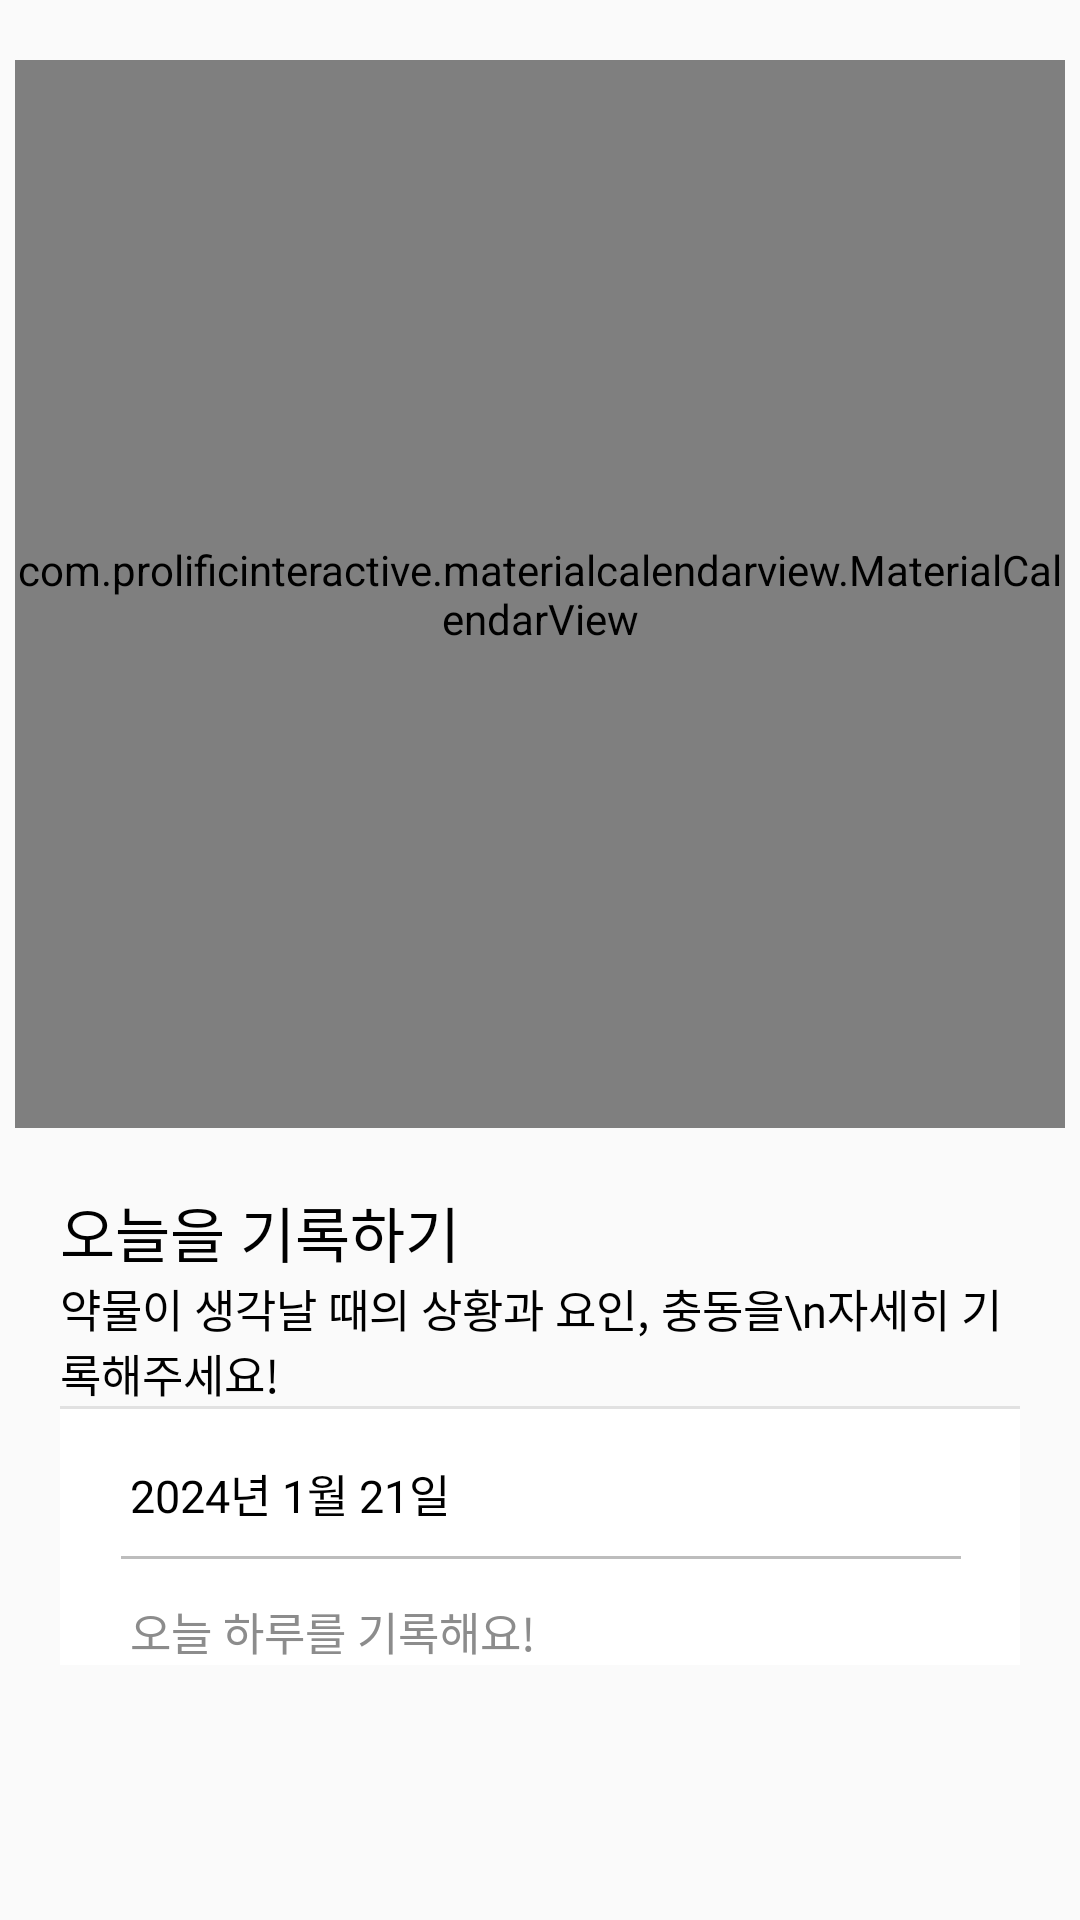

The Android layout XML behind this screen, and the referenced resources:
<!-- AndroidManifest.xml: application theme Theme.MyApplication -->
<!-- res/layout/fragment_write_report.xml -->
<?xml version="1.0" encoding="utf-8"?>
<androidx.constraintlayout.widget.ConstraintLayout xmlns:android="http://schemas.android.com/apk/res/android"
    xmlns:tools="http://schemas.android.com/tools"
    android:layout_width="match_parent"
    android:layout_height="match_parent"
    xmlns:app="http://schemas.android.com/apk/res-auto"
    tools:context=".ui.home.WriteReportFragment"
    android:paddingBottom="85dp">


    <com.prolificinteractive.materialcalendarview.MaterialCalendarView
        android:id="@+id/calendar"
        android:layout_width="350dp"
        android:layout_height="356dp"
        app:layout_constraintStart_toStartOf="parent"
        app:layout_constraintEnd_toEndOf="parent"
        app:layout_constraintTop_toTopOf="parent"
        android:background="@drawable/bg_calender"
        app:mcv_selectionColor="#34A853"
        android:layout_marginTop="20dp" />

    <ScrollView
        android:layout_width="match_parent"
        android:layout_height="wrap_content"
        app:layout_constraintTop_toBottomOf="@+id/calendar"
        android:layout_marginTop="20dp">

        <androidx.constraintlayout.widget.ConstraintLayout
            android:layout_width="match_parent"
            android:layout_height="wrap_content"
            android:orientation="vertical">
            <androidx.constraintlayout.widget.ConstraintLayout
                android:id="@+id/cl_today"
                android:layout_width="match_parent"
                android:layout_height="wrap_content"
                app:layout_constraintTop_toTopOf="parent"
                android:paddingHorizontal="20dp">

                <TextView
                    android:id="@+id/tv_title"
                    android:layout_width="wrap_content"
                    android:layout_height="wrap_content"
                    android:text="오늘을 기록하기"
                    android:textSize="20sp"
                    android:textColor="@color/black"
                    android:fontFamily="@font/ibm_semibold"
                    app:layout_constraintTop_toTopOf="parent"
                    app:layout_constraintStart_toStartOf="parent"/>

                <TextView
                    android:id="@+id/tv_description"
                    android:layout_width="wrap_content"
                    android:layout_height="wrap_content"
                    android:text="약물이 생각날 때의 상황과 요인, 충동을\n자세히 기록해주세요!"
                    android:textSize="15sp"
                    android:textColor="@color/black"
                    android:fontFamily="@font/ibm_medium"
                    app:layout_constraintTop_toBottomOf="@+id/tv_title"
                    app:layout_constraintStart_toStartOf="parent"/>

                <androidx.constraintlayout.widget.ConstraintLayout
                    android:layout_width="350dp"
                    android:layout_height="wrap_content"
                    app:layout_constraintStart_toStartOf="parent"
                    app:layout_constraintEnd_toEndOf="parent"
                    app:layout_constraintTop_toBottomOf="@+id/tv_description"
                    android:background="@drawable/bg_calender"
                    android:paddingBottom="75dp">
                    <TextView
                        android:id="@+id/tv_date"
                        android:layout_width="wrap_content"
                        android:layout_height="wrap_content"
                        android:layout_marginTop="18dp"
                        android:layout_marginStart="38dp"
                        android:text="2024년 1월 21일"
                        android:textSize="15sp"
                        android:textColor="@color/black"
                        android:fontFamily="@font/gowun_dodum_regular"
                        app:layout_constraintTop_toTopOf="parent"
                        app:layout_constraintStart_toStartOf="parent"/>

                    <View
                        android:layout_width="280dp"
                        android:layout_height="1dp"
                        android:background="#BDBDBD"
                        app:layout_constraintTop_toBottomOf="@+id/tv_date"
                        app:layout_constraintLeft_toLeftOf="parent"
                        app:layout_constraintRight_toRightOf="parent"
                        android:layout_marginTop="10dp"/>

                    <TextView
                        android:id="@+id/tv_diary"
                        android:layout_width="wrap_content"
                        android:layout_height="wrap_content"
                        android:layout_marginTop="24dp"
                        android:layout_marginStart="38dp"
                        android:layout_marginEnd="38dp"
                        android:text="오늘 하루를 기록해요!"
                        android:textSize="15sp"
                        android:textColor="#8C8C8C"
                        android:fontFamily="@font/gowun_dodum_regular"
                        app:layout_constraintTop_toBottomOf="@id/tv_date"
                        app:layout_constraintStart_toStartOf="parent"/>
                </androidx.constraintlayout.widget.ConstraintLayout>
            </androidx.constraintlayout.widget.ConstraintLayout>

            <androidx.constraintlayout.widget.ConstraintLayout
                android:id="@+id/cl_mood"
                android:layout_width="match_parent"
                android:layout_height="wrap_content"
                app:layout_constraintTop_toBottomOf="@id/cl_today"
                android:paddingHorizontal="20dp"
                android:layout_marginTop="20dp">

                <TextView
                    android:id="@+id/tv_title2"
                    android:layout_width="wrap_content"
                    android:layout_height="wrap_content"
                    android:text="마음을 기록하기"
                    android:textSize="20sp"
                    android:textColor="@color/black"
                    android:fontFamily="@font/ibm_semibold"
                    app:layout_constraintTop_toTopOf="parent"
                    app:layout_constraintStart_toStartOf="parent"/>

                <TextView
                    android:id="@+id/tv_description2"
                    android:layout_width="wrap_content"
                    android:layout_height="wrap_content"
                    android:text="오늘 느낀 감정을\n솔직하게 기록해주세요!"
                    android:textSize="15sp"
                    android:textColor="@color/black"
                    android:fontFamily="@font/ibm_medium"
                    app:layout_constraintTop_toBottomOf="@+id/tv_title2"
                    app:layout_constraintStart_toStartOf="parent"/>

                <androidx.constraintlayout.widget.ConstraintLayout
                    android:layout_width="350dp"
                    android:layout_height="wrap_content"
                    app:layout_constraintStart_toStartOf="parent"
                    app:layout_constraintEnd_toEndOf="parent"
                    app:layout_constraintTop_toBottomOf="@+id/tv_description2"
                    android:background="@drawable/bg_calender"
                    android:paddingBottom="75dp">
                    <TextView
                        android:id="@+id/tv_date2"
                        android:layout_width="wrap_content"
                        android:layout_height="wrap_content"
                        android:layout_marginTop="18dp"
                        android:layout_marginStart="38dp"
                        android:text="2024년 1월 21일"
                        android:textSize="15sp"
                        android:textColor="@color/black"
                        android:fontFamily="@font/gowun_dodum_regular"
                        app:layout_constraintTop_toTopOf="parent"
                        app:layout_constraintStart_toStartOf="parent"/>

                    <View
                        android:layout_width="280dp"
                        android:layout_height="1dp"
                        android:background="#BDBDBD"
                        app:layout_constraintTop_toBottomOf="@+id/tv_date2"
                        app:layout_constraintLeft_toLeftOf="parent"
                        app:layout_constraintRight_toRightOf="parent"
                        android:layout_marginTop="10dp"/>

                    <TextView
                        android:id="@+id/tv_diary2"
                        android:layout_width="wrap_content"
                        android:layout_height="wrap_content"
                        android:layout_marginTop="24dp"
                        android:layout_marginStart="38dp"
                        android:layout_marginEnd="38dp"
                        android:text="오늘 하루를 기록해요!"
                        android:textSize="15sp"
                        android:textColor="#8C8C8C"
                        android:fontFamily="@font/gowun_dodum_regular"
                        app:layout_constraintTop_toBottomOf="@id/tv_date2"
                        app:layout_constraintStart_toStartOf="parent"/>
                </androidx.constraintlayout.widget.ConstraintLayout>
            </androidx.constraintlayout.widget.ConstraintLayout>
        </androidx.constraintlayout.widget.ConstraintLayout>
    </ScrollView>
</androidx.constraintlayout.widget.ConstraintLayout>
<!-- resources referenced by this layout -->
<resources>
  <color name="black">#FF000000</color>
  <!-- drawable bg_calender (drawable) -->
  <?xml version="1.0" encoding="utf-8"?>
  <shape xmlns:android="http://schemas.android.com/apk/res/android">
      <solid android:color="#FFFFFF" /> 
      <corners android:radius="12dp" /> 
      <stroke android:color="#E1E1E1" android:width="1dp" />
      <size android:width="328dp" android:height="386dp" />
  </shape>
  <style name="Theme.MyApplication" parent="Theme.AppCompat.Light.NoActionBar">
          
          
          <item name="windowNoTitle">true</item>
          
          <item name="colorPrimary">#FBBC05</item>
          
          <item name="colorPrimaryVariant">@color/purple_700</item>
          <item name="colorOnPrimary">@color/white</item>
          
          <item name="colorSecondary">@color/teal_200</item>
          <item name="colorSecondaryVariant">@color/teal_700</item>
          <item name="colorOnSecondary">@color/black</item>
          
          
          
      </style>
  <color name="purple_700">#FF3700B3</color>
  <color name="white">#FFFFFFFF</color>
  <color name="teal_200">#FF03DAC5</color>
  <color name="teal_700">#FF018786</color>
</resources>
